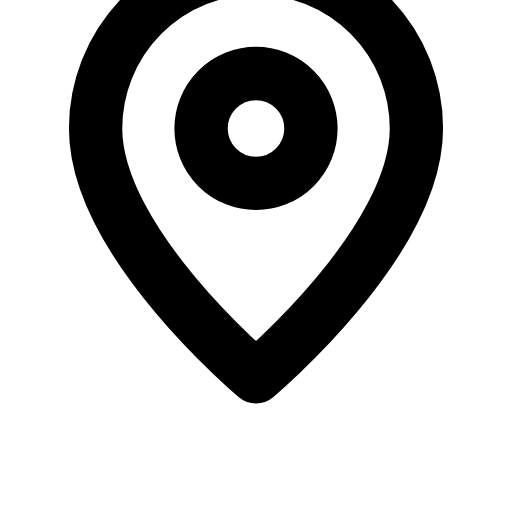
t = 0.00 s
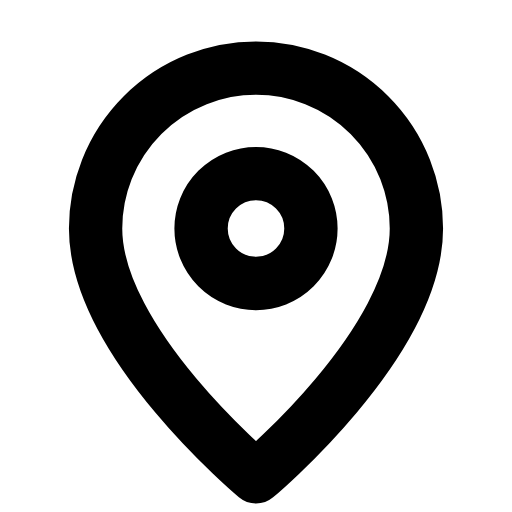
t = 0.26 s
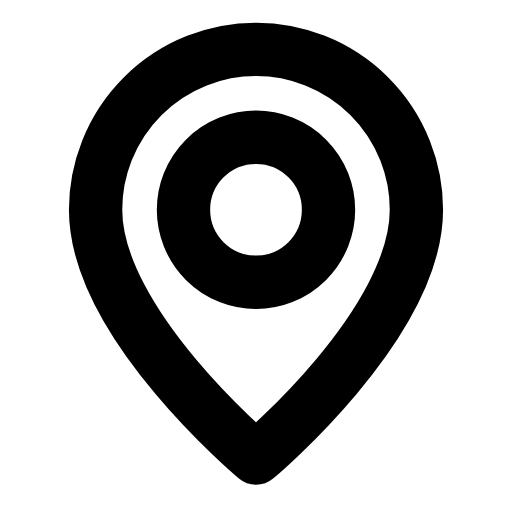
t = 0.52 s
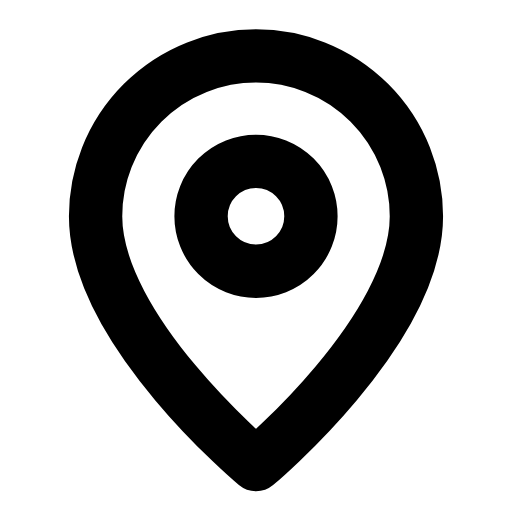
t = 0.76 s
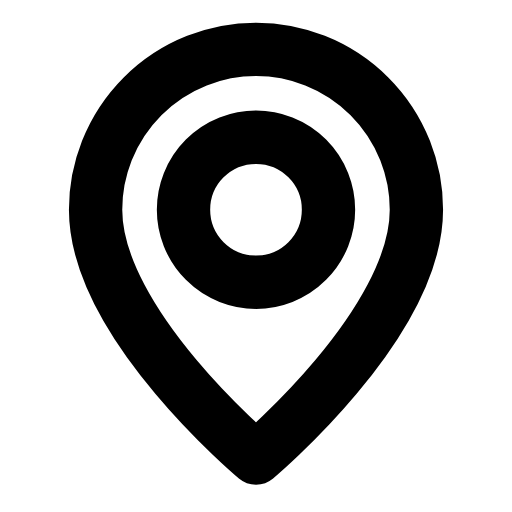
t = 1.02 s
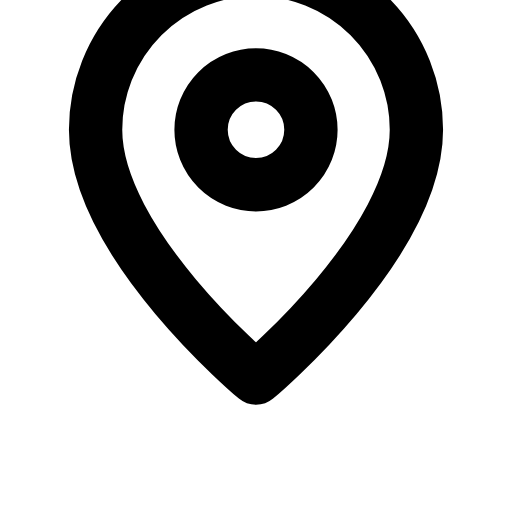
t = 1.28 s

The animated SVG that drew these frames (rendered in a browser with its animation timeline set to each time). Animation: 2 SMIL elements (animate=1,animateTransform=1); one cycle of 1.55 s, repeats indefinitely.

<svg xmlns="http://www.w3.org/2000/svg" width="24" height="24" viewBox="0 0 24 24" fill="none"><g transform="translate(-0.36 -0.366) scale(1.03)"><g><animateTransform attributeName="transform" type="translate" values="0 -4;0 0.6;0 -0.3;0 0;0 0;0 -0.3;0 0.6;0 -4;0 -4" keyTimes="0;0.27;0.36;0.45;0.6;0.66;0.72;0.9;1" dur="1.55s" repeatCount="indefinite" calcMode="spline" keySplines="0.16 1 0.3 1;0.16 1 0.3 1;0.16 1 0.3 1;0.16 1 0.3 1;0.16 1 0.3 1;0.16 1 0.3 1;0.16 1 0.3 1;0.16 1 0.3 1"/><path stroke="currentColor" stroke-width="2.427" stroke-linecap="round" stroke-linejoin="round" fill="none" d="M12 21.5S19.3 15.4 19.3 10.2A7.3 7.3 0 1 0 4.7 10.2C4.7 15.4 12 21.5 12 21.5Z"></path><circle stroke="currentColor" stroke-width="2.427" stroke-linecap="round" stroke-linejoin="round" fill="none" cx="12" cy="10.2" r="2.5"><animate attributeName="r" values="2.5;2.5;3.3;2.5;2.5;3.3;2.5;2.5;2.5" keyTimes="0;0.225;0.3375;0.45;0.6;0.675;0.75;0.9;1" dur="1.55s" repeatCount="indefinite" calcMode="spline" keySplines="0.16 1 0.3 1;0.16 1 0.3 1;0.16 1 0.3 1;0.16 1 0.3 1;0.16 1 0.3 1;0.16 1 0.3 1;0.16 1 0.3 1;0.16 1 0.3 1"/></circle></g></g></svg>
